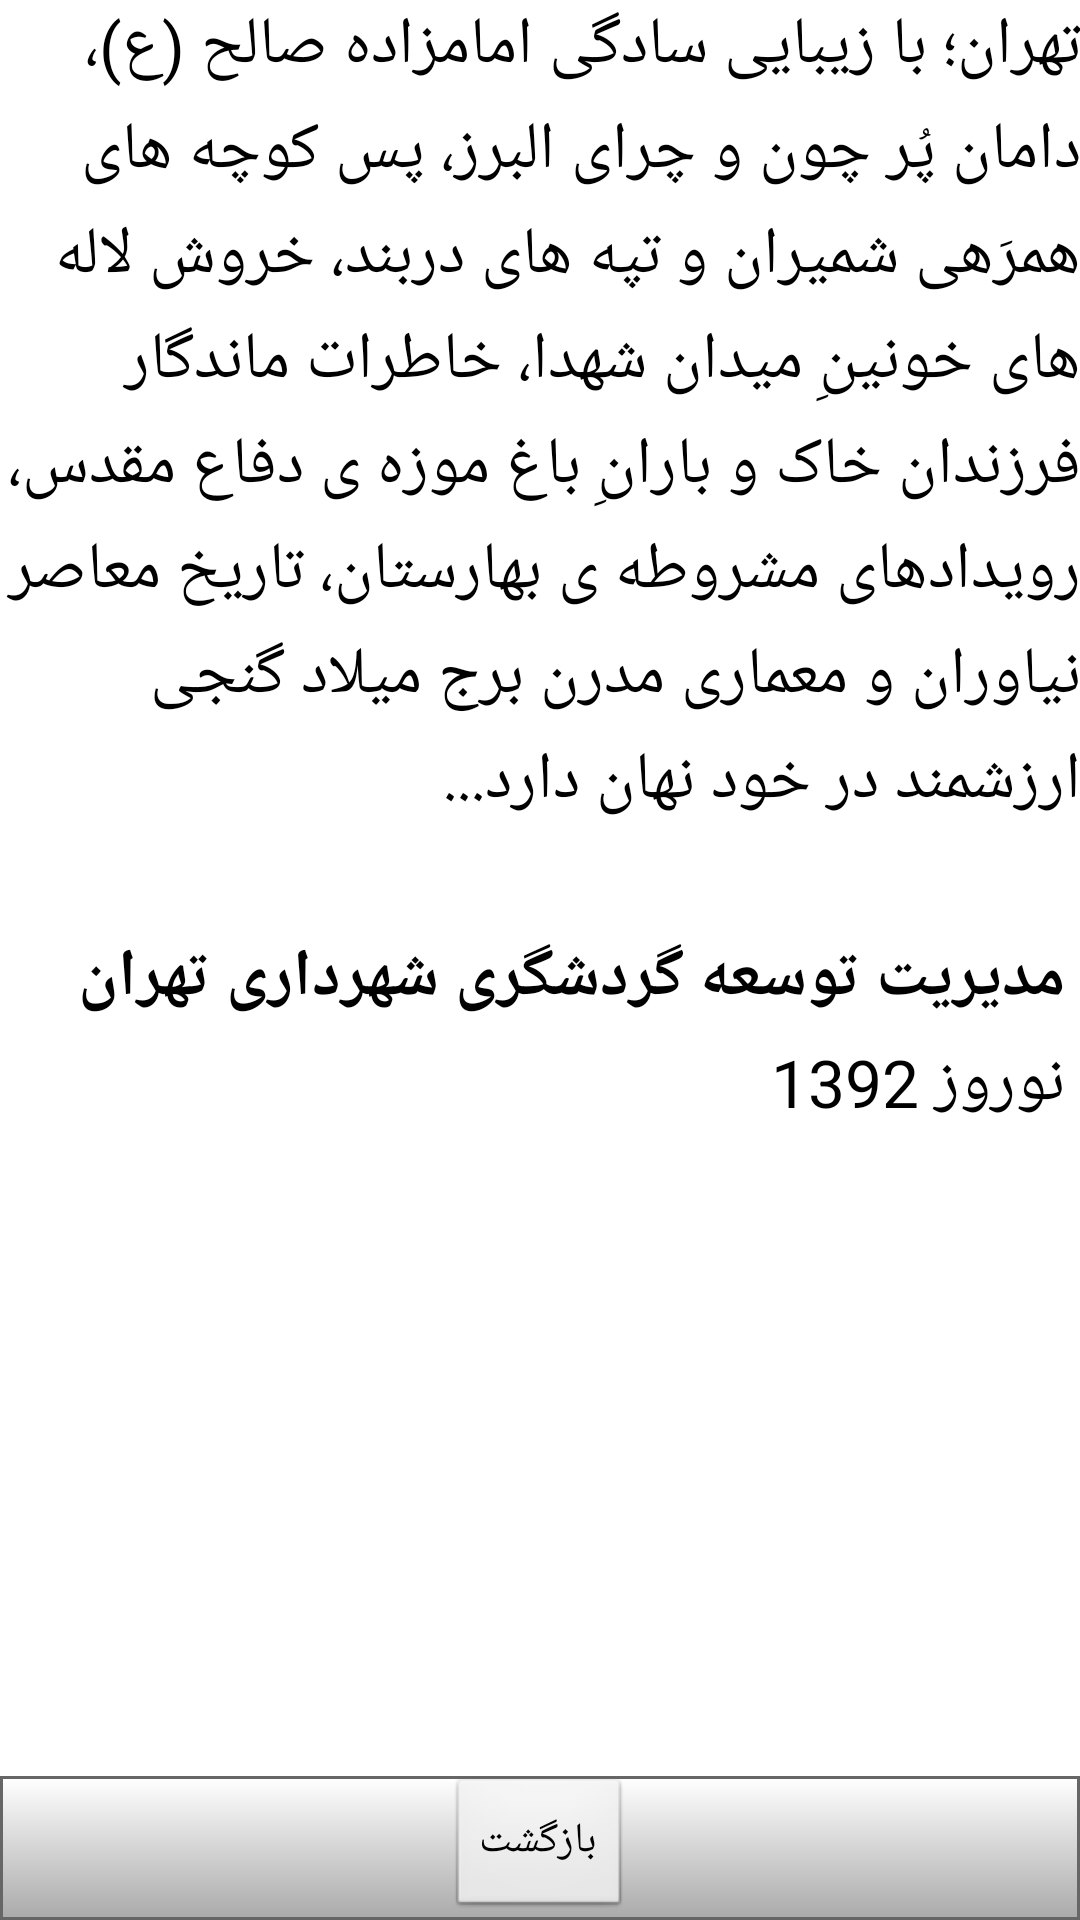

Here is an Android app screen rendered from its layout file. Give the layout XML and the strings, colors and styles it references.
<!-- AndroidManifest.xml: application theme AppTheme -->
<!-- res/layout/dialog_treasure.xml -->
<RelativeLayout xmlns:android="http://schemas.android.com/apk/res/android"
    android:layout_width="wrap_content"
    android:layout_height="250dp">

    <ScrollView
        android:id="@+id/svTreasure"
        android:layout_width="wrap_content"
        android:layout_height="wrap_content"
        android:layout_above="@+id/llCloseTreasure"
        android:layout_alignParentLeft="true"
        android:layout_alignParentRight="true"
        android:layout_alignParentTop="true">

        <LinearLayout
            android:id="@+id/llDetails"
            android:layout_width="match_parent"
            android:layout_height="wrap_content"
            android:orientation="vertical"
            android:paddingBottom="@dimen/activity_vertical_margin"
            android:paddingLeft="@dimen/activity_horizontal_margin"
            android:paddingRight="@dimen/activity_horizontal_margin"
            android:paddingTop="@dimen/activity_vertical_margin">

            <TextView
                android:id="@+id/tvTreasure"
                android:layout_width="match_parent"
                android:layout_height="wrap_content"
                android:autoLink="web|email|phone"
                android:gravity="right|top"
                android:lineSpacingExtra="5sp"
                android:text="@string/tvTreasure"
                android:textAppearance="?android:attr/textAppearanceLarge"
                android:textIsSelectable="true" />
        </LinearLayout>
    </ScrollView>

    <LinearLayout
        android:id="@+id/llCloseTreasure"
        android:layout_width="wrap_content"
        android:layout_height="wrap_content"
        android:layout_alignParentBottom="true"
        android:layout_alignParentLeft="true"
        android:layout_alignParentRight="true"
        android:background="@drawable/gradient_drawer"
        android:gravity="center"
        android:onClick="onClick">

        <Button
            android:id="@+id/btCloseTreasure"
            android:layout_width="wrap_content"
            android:layout_height="wrap_content"
            android:text="@string/btCloseTreasure" />
    </LinearLayout>

</RelativeLayout>
<!-- resources referenced by this layout -->
<resources>
  <!-- drawable gradient_drawer (drawable) -->
  <?xml version="1.0" encoding="utf-8"?>
  <shape xmlns:android="http://schemas.android.com/apk/res/android">
  
      <gradient
          android:angle="90"
          android:endColor="#fff"
          android:startColor="#aaa" />
  
      <stroke
          android:width="1dp"
          android:color="#666" />
  
  </shape>
  <string name="btCloseTreasure">بازگشت</string>
  <string name="tvTreasure">تهران؛ با زیبایی سادگی امامزاده صالح (ع)، دامان پُر چون و چرای البرز، پس کوچه های همرَهی شمیران و تپه های دربند، خروش لاله های خونینِ  میدان شهدا، خاطرات ماندگار  فرزندان خاک و بارانِ باغ موزه ی دفاع مقدس، رویدادهای مشروطه ی بهارستان، تاریخ معاصر نیاوران و معماری مدرن برج میلاد گنجی ارزشمند در خود نهان دارد...\n\n
  <b>مدیریت توسعه گردشگری شهرداری تهران</b>\n
  نوروز 1392
  </string>
  <style name="AppTheme" parent="AppBaseTheme">
          
      </style>
  <style name="AppBaseTheme" parent="android:Theme.Light.NoTitleBar">
          
      </style>
</resources>
